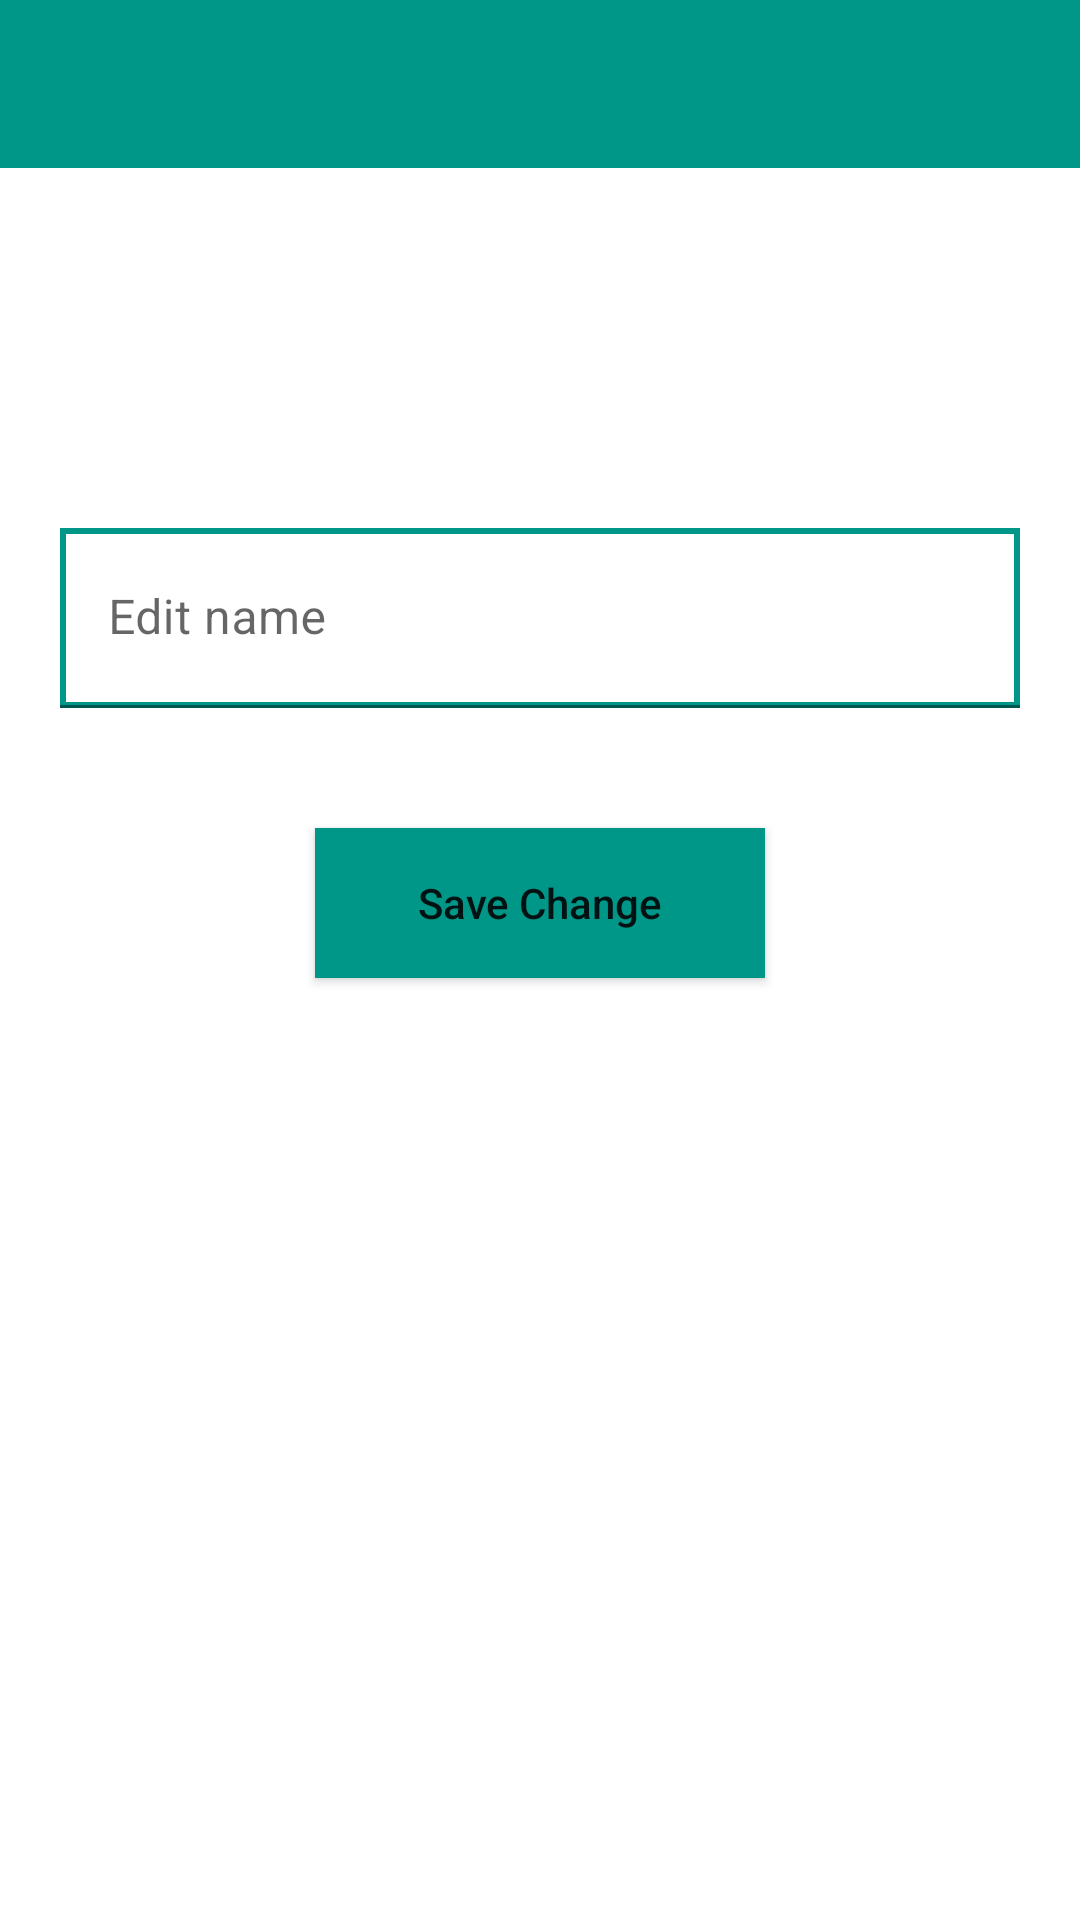

Reconstruct the res/layout file that produces this screen, plus the resources it refers to.
<!-- AndroidManifest.xml: application theme Theme.SmartGlovesApp1 -->
<!-- res/layout/activity_profile_img.xml -->
<?xml version="1.0" encoding="utf-8"?>
<LinearLayout xmlns:android="http://schemas.android.com/apk/res/android"
    xmlns:tools="http://schemas.android.com/tools"
    android:layout_width="match_parent"
    android:layout_height="match_parent"
    android:orientation="vertical"
    tools:context=".profile.ProfileImgActivity">

    <androidx.appcompat.widget.Toolbar
        android:layout_width="match_parent"
        android:layout_height="wrap_content"
        android:background="@color/teal">

    </androidx.appcompat.widget.Toolbar>

    <com.google.android.material.textfield.TextInputLayout
        android:layout_width="match_parent"
        android:layout_height="wrap_content"
        android:layout_marginTop="100dp"
        android:padding="20dp"
        android:layout_marginBottom="10dp">
        <EditText
            android:id="@+id/edt_name"
            android:layout_width="match_parent"
            android:layout_height="60dp"
            android:hint="@string/name"
            android:background="@drawable/outline_profile"
            android:inputType="textPersonName"
            android:maxLines="1"/>
    </com.google.android.material.textfield.TextInputLayout>

    <Button
        android:id="@+id/button_save"
        android:layout_width="150dp"
        android:layout_height="50dp"
        android:layout_marginTop="10dp"
        android:layout_gravity="center"
        android:text="@string/save"
        android:textAllCaps="false"
        android:background="@color/teal"
        />


</LinearLayout>
<!-- resources referenced by this layout -->
<resources>
  <color name="teal">#009688</color>
  <!-- drawable outline_profile (drawable) -->
  <?xml version="1.0" encoding="utf-8"?>
  <shape android:shape="rectangle" xmlns:android="http://schemas.android.com/apk/res/android">
      <stroke android:width="2dp"
          android:color="@color/teal">
      </stroke>
  </shape>
  <string name="name">Edit name</string>
  <string name="save">Save Change</string>
  <style name="Theme.SmartGlovesApp1" parent="Theme.MaterialComponents.DayNight.NoActionBar">
          
          <item name="colorPrimary">@color/teal</item>
          <item name="colorPrimaryVariant">@color/grey</item>
          <item name="colorOnPrimary">@color/white</item>
          
          <item name="colorSecondary">@color/teal_200</item>
          <item name="colorSecondaryVariant">@color/teal_700</item>
          <item name="colorOnSecondary">@color/black</item>
          
          <item name="android:statusBarColor" tools:targetApi="l">?attr/colorPrimaryVariant</item>
          
      </style>
  <color name="grey">#B0A2A2</color>
  <color name="white">#FFFFFFFF</color>
  <color name="teal_200">#FF03DAC5</color>
  <color name="teal_700">#FF018786</color>
  <color name="black">#FF000000</color>
</resources>
